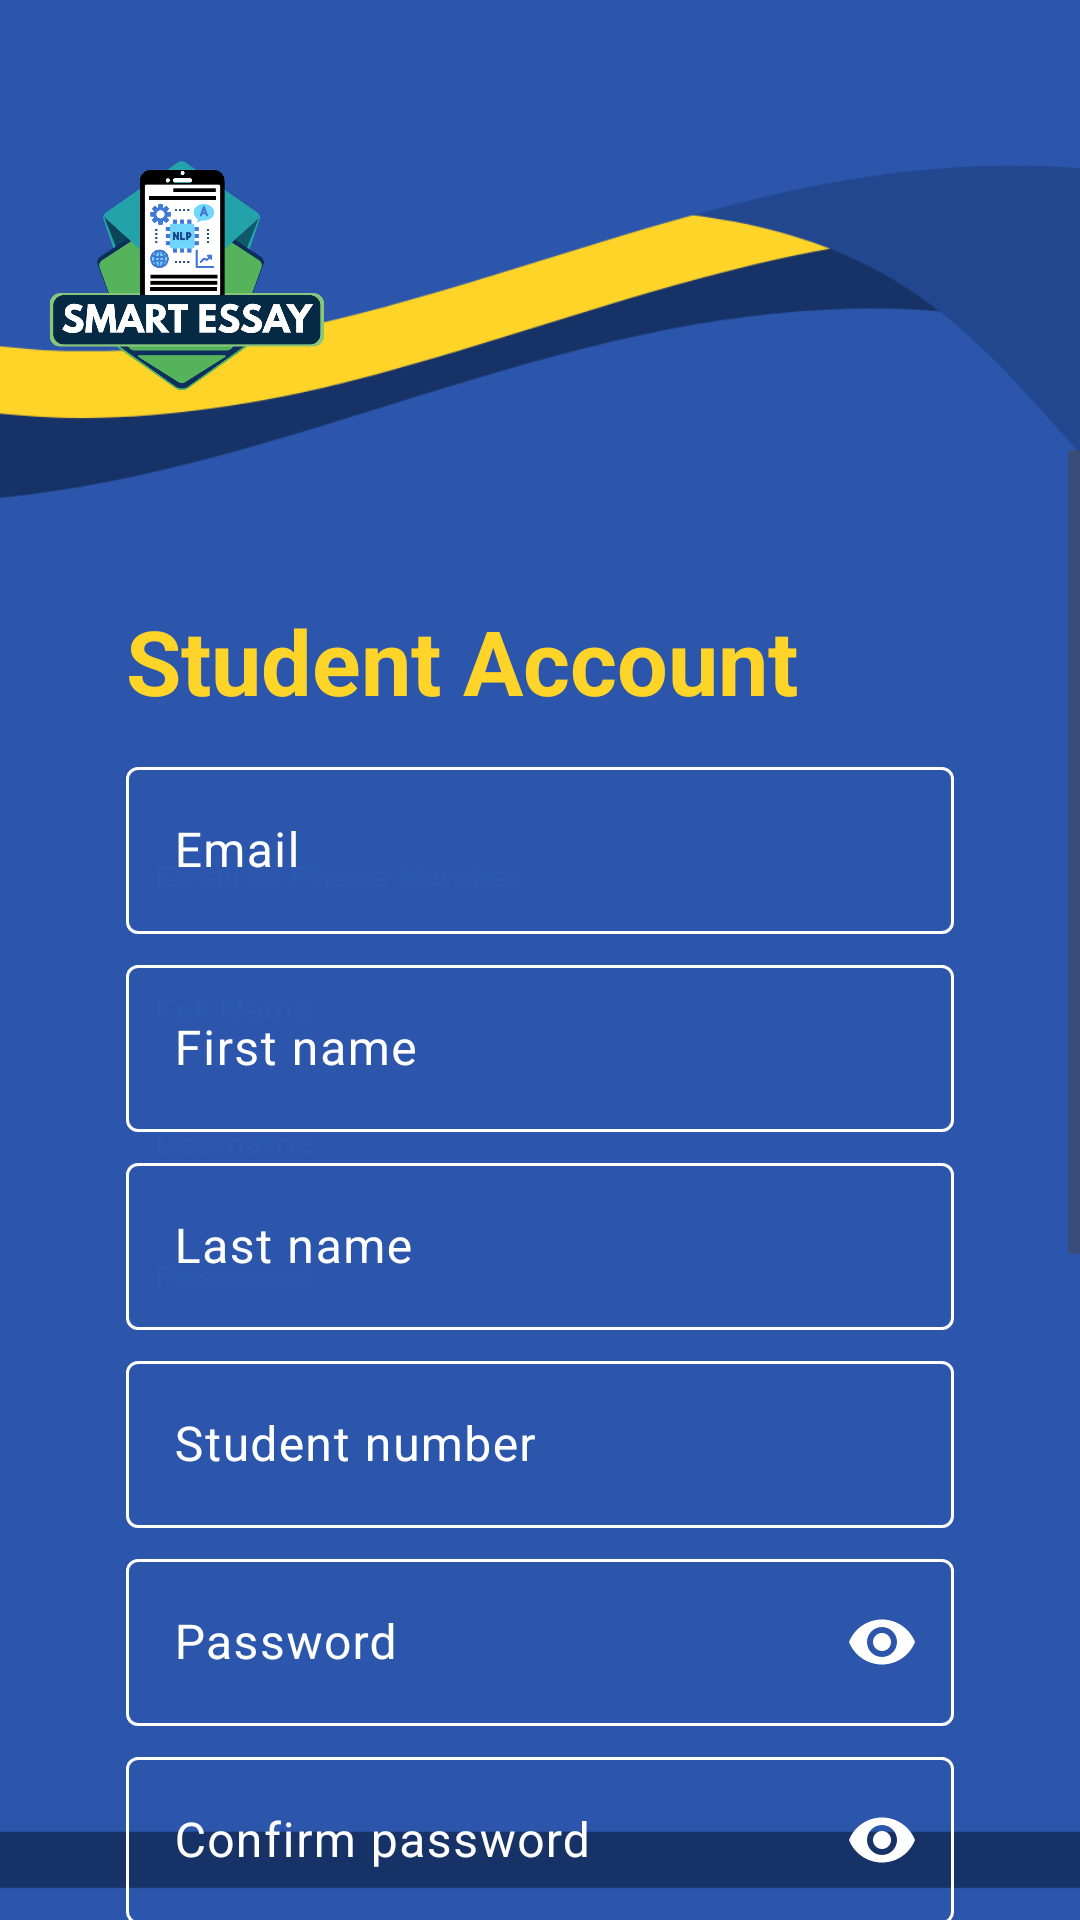

This screen was rendered from an Android layout file. Write that file and the resources it references.
<!-- AndroidManifest.xml: application theme Theme.SmartEssay -->
<!-- res/layout/activity_create_student_acc.xml -->
<?xml version="1.0" encoding="utf-8"?>
<androidx.constraintlayout.widget.ConstraintLayout xmlns:android="http://schemas.android.com/apk/res/android"
    xmlns:app="http://schemas.android.com/apk/res-auto"
    xmlns:tools="http://schemas.android.com/tools"
    android:id="@+id/main"
    android:layout_width="match_parent"
    android:layout_height="match_parent"
    android:background="@drawable/create_educator"
    tools:context=".CreatingAccounts.CreateTeacherAcc">

    <ImageView
        android:id="@+id/imageView3"
        android:layout_width="120dp"
        android:layout_height="120dp"
        android:layout_marginTop="30dp"
        android:clipToOutline="true"
        android:scaleType="centerCrop"
        app:layout_constraintStart_toStartOf="parent"
        app:layout_constraintTop_toTopOf="parent"
        app:srcCompat="@drawable/smart_essaylogo" />


    <ScrollView
        android:id="@+id/scrollView"
        android:layout_width="0dp"
        android:layout_height="0dp"
        android:fillViewport="true"
        app:layout_constraintTop_toBottomOf="@id/imageView3"
        app:layout_constraintBottom_toBottomOf="parent"
        app:layout_constraintStart_toStartOf="parent"
        app:layout_constraintEnd_toEndOf="parent">

        <LinearLayout
            android:layout_width="match_parent"
            android:layout_height="wrap_content"
            android:paddingTop="50dp"
            android:paddingBottom="300dp"
            android:orientation="vertical">

            <LinearLayout
                android:layout_width="276dp"
                android:layout_height="wrap_content"
                android:orientation="vertical"
                android:layout_gravity="center"
                android:visibility="visible">

                <TextView
                    android:id="@+id/textView2"
                    android:layout_width="wrap_content"
                    android:layout_height="wrap_content"
                    android:layout_marginBottom="10dp"
                    android:text="Student Account"
                    android:textColor="@color/text_title_yellow"
                    android:textSize="30dp"
                    android:textStyle="bold"
                    app:layout_constraintEnd_toEndOf="parent"
                    app:layout_constraintStart_toStartOf="parent" />

                
                <com.google.android.material.textfield.TextInputLayout
                    android:id="@+id/emailTV"
                    android:layout_width="match_parent"
                    android:layout_height="wrap_content"
                    android:hint="Email"
                    android:textColorHint="@color/white"
                    app:boxBackgroundMode="outline"
                    app:boxStrokeColor="@color/white_hint_selector"
                    app:helperTextTextColor="#FF0000"
                    app:hintTextColor="@color/white_hint_selector">

                    <com.google.android.material.textfield.TextInputEditText
                        android:id="@+id/emailET"
                        android:layout_width="match_parent"
                        android:layout_height="wrap_content"
                        android:textColor="@android:color/white"
                        android:textColorHint="@color/white_hint_selector"
                        android:inputType="text"
                        android:imeOptions="actionNext"/>
                </com.google.android.material.textfield.TextInputLayout>

                
                <com.google.android.material.textfield.TextInputLayout
                    android:id="@+id/fnameTV"
                    android:layout_width="match_parent"
                    android:layout_height="wrap_content"
                    android:layout_marginTop="5dp"
                    android:hint="First name"
                    app:helperTextTextColor="#FF0000"
                    android:textColorHint="@color/white"
                    app:boxBackgroundMode="outline"
                    app:boxStrokeColor="@color/white_hint_selector"
                    app:hintTextColor="@color/white_hint_selector">

                    <com.google.android.material.textfield.TextInputEditText
                        android:id="@+id/fnameET"
                        android:layout_width="match_parent"
                        android:layout_height="wrap_content"
                        android:textColor="@android:color/white"
                        android:textColorHint="@color/white_hint_selector"
                        android:inputType="text"
                        android:imeOptions="actionNext"/>
                </com.google.android.material.textfield.TextInputLayout>

                
                <com.google.android.material.textfield.TextInputLayout
                    android:id="@+id/lnameTV"
                    android:layout_width="match_parent"
                    android:layout_height="wrap_content"
                    android:layout_marginTop="5dp"
                    android:hint="Last name"
                    app:helperTextTextColor="#FF0000"
                    android:textColorHint="@color/white"
                    app:boxBackgroundMode="outline"
                    app:boxStrokeColor="@color/white_hint_selector"
                    app:hintTextColor="@color/white_hint_selector">

                    <com.google.android.material.textfield.TextInputEditText
                        android:id="@+id/lnameET"
                        android:layout_width="match_parent"
                        android:layout_height="wrap_content"
                        android:textColor="@android:color/white"
                        android:textColorHint="@color/white_hint_selector"
                        android:inputType="text"
                        android:imeOptions="actionNext"/>
                </com.google.android.material.textfield.TextInputLayout>

                
                <com.google.android.material.textfield.TextInputLayout
                    android:id="@+id/snumTV"
                    android:layout_width="match_parent"
                    android:layout_height="wrap_content"
                    android:layout_marginTop="5dp"
                    android:hint="Student number"
                    android:textColorHint="@color/white"
                    app:boxBackgroundMode="outline"
                    app:boxStrokeColor="@color/white_hint_selector"
                    app:helperTextTextColor="#FF0000"
                    app:hintTextColor="@color/white_hint_selector">

                    <com.google.android.material.textfield.TextInputEditText
                        android:id="@+id/snumET"
                        android:layout_width="match_parent"
                        android:layout_height="wrap_content"
                        android:inputType="number"
                        android:textColor="@android:color/white"
                        android:textColorHint="@color/white_hint_selector"
                        android:imeOptions="actionNext"
                        />
                </com.google.android.material.textfield.TextInputLayout>

                
                <com.google.android.material.textfield.TextInputLayout
                    android:id="@+id/passTV"
                    android:layout_width="match_parent"
                    android:layout_height="wrap_content"
                    android:layout_marginTop="5dp"
                    android:hint="Password"
                    app:helperTextTextColor="#FF0000"
                    android:textColorHint="@color/white"
                    app:boxBackgroundMode="outline"
                    app:boxStrokeColor="@color/white_hint_selector"
                    app:hintTextColor="@color/white_hint_selector"
                    app:endIconMode="password_toggle"
                    app:endIconTint="@android:color/white">

                    <com.google.android.material.textfield.TextInputEditText
                        android:id="@+id/passET"
                        android:layout_width="match_parent"
                        android:layout_height="wrap_content"
                        android:inputType="textPassword"
                        android:textColor="@android:color/white"
                        android:textColorHint="@color/white_hint_selector"

                        android:imeOptions="actionNext"/>
                </com.google.android.material.textfield.TextInputLayout>

                
                <com.google.android.material.textfield.TextInputLayout
                    android:id="@+id/conpassTV"
                    android:layout_width="match_parent"
                    android:layout_height="wrap_content"
                    android:layout_marginTop="5dp"
                    android:hint="Confirm password"
                    android:textColorHint="@color/white"
                    app:boxBackgroundMode="outline"
                    app:helperTextTextColor="#FF0000"
                    app:boxStrokeColor="@color/white_hint_selector"
                    app:hintTextColor="@color/white_hint_selector"
                    app:endIconMode="password_toggle"
                    app:endIconTint="@android:color/white">

                    <com.google.android.material.textfield.TextInputEditText
                        android:id="@+id/conpassET"
                        android:layout_width="match_parent"
                        android:layout_height="wrap_content"
                        android:inputType="textPassword"
                        android:textColor="@android:color/white"
                        android:textColorHint="@color/white_hint_selector"
                        android:imeOptions="actionNext"/>

                </com.google.android.material.textfield.TextInputLayout>

                <androidx.appcompat.widget.AppCompatButton
                    android:id="@+id/signupBTN"
                    android:layout_width="match_parent"
                    android:layout_height="wrap_content"
                    android:layout_marginTop="20dp"
                    android:background="@drawable/round_all_yellow_button"
                    android:text="Sign Up"
                    android:textStyle="bold" />

                <LinearLayout
                    android:layout_width="wrap_content"
                    android:layout_height="wrap_content"
                    android:layout_gravity="center"
                    android:layout_marginTop="10dp"
                    android:orientation="horizontal">

                    <TextView
                        android:id="@+id/textView"
                        android:layout_width="wrap_content"
                        android:layout_height="wrap_content"
                        android:layout_gravity="center"
                        android:text="Have an account?"
                        android:textColor="@color/white"
                        android:textSize="20dp" />

                    <TextView
                        android:id="@+id/logInTV"
                        android:layout_width="wrap_content"
                        android:layout_height="wrap_content"
                        android:layout_gravity="center"
                        android:layout_marginLeft="10dp"
                        android:text="Log in"
                        android:textColor="@color/white"
                        android:textSize="20dp"
                        android:textStyle="bold" />
                </LinearLayout>


            </LinearLayout>

        </LinearLayout>
    </ScrollView>




</androidx.constraintlayout.widget.ConstraintLayout>
<!-- resources referenced by this layout -->
<resources>
  <color name="text_title_yellow">#ffd429</color>
  <color name="white">#FFFFFFFF</color>
  <!-- drawable create_educator: png bitmap (drawable, 24479 bytes) -->
  <!-- drawable round_all_yellow_button (drawable) -->
  <?xml version="1.0" encoding="utf-8"?>
  <shape xmlns:android="http://schemas.android.com/apk/res/android">
      <corners android:radius="1000dp"/>
      <solid android:color="@color/yellow_new"/>
  </shape>
  <!-- drawable smart_essaylogo: png bitmap (drawable, 58988 bytes) -->
  <style name="Theme.SmartEssay" parent="Base.Theme.SmartEssay" />
  <color name="yellow_new">#ffd429</color>
  <style name="Base.Theme.SmartEssay" parent="Theme.Material3.DayNight.NoActionBar">
          
          
      </style>
</resources>
